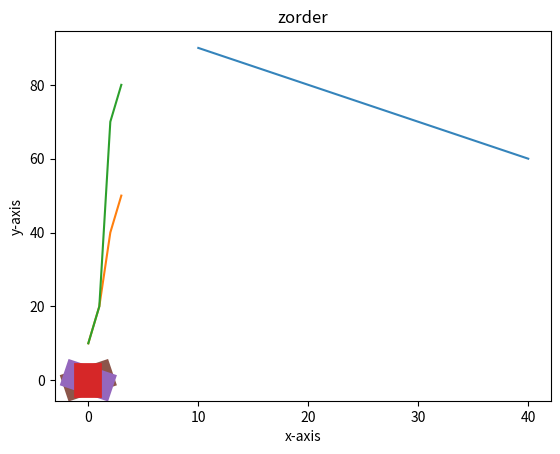

Source code (Python):
# -*- coding: utf-8 -*-
"""
Created on Tue Dec 15 19:30:59 2020

[redacted]
"""


#alpha-parameter determining transparency of the line
#it lies between 0 to 1

import matplotlib.pyplot as plt
plt.plot([10,20,30,40],[90,80,70,60],alpha=0.9)
plt.xlabel("x-axis")
plt.ylabel("y-axis")
plt.title("alpha")
plt.show()

#zorder-if two curves overlap, it is used to decide which curve will be
#overshown
plt.plot([10,20,40,50],zorder=1)
plt.plot([10,20,70,80],zorder=2)
plt.xlabel("x-axis")
plt.ylabel("y-axis")
plt.title("zorder")
plt.show()

plt.plot([0,0],[-1,1],zorder=3,linewidth=20)
plt.plot([-1,1],[1,-1],zorder=2,linewidth=20)
plt.plot([-1,1],[-1,1],zorder=1,linewidth=20)